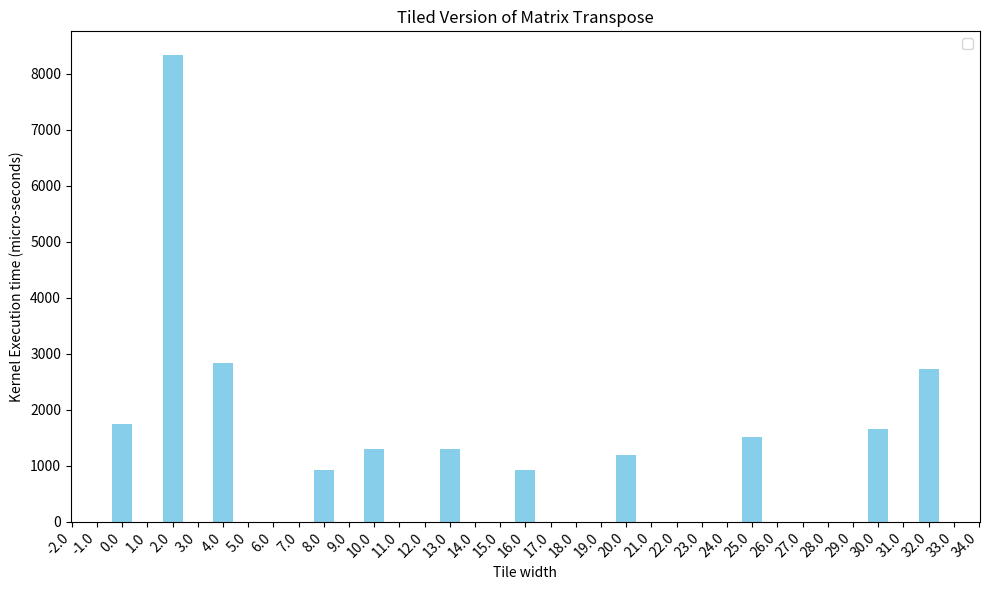

Write the Python code that produced this figure.
import matplotlib.pyplot as plt
import matplotlib.ticker as ticker

# Data for the bar graph

# # 1.1
# x_labels = ["(1024, 1024)", "(2048, 512)", "(4096, 256)", "(8192, 128)", "(16384, 64)", "(32768, 32)", "(65536, 16)", "(131072, 8)", "(262144, 4)", "(524288, 2)", "(1048576, 1)"] 
# y_values = [1740.192, 2316.319, 1468.703, 1703.871, 1627.776, 1915.776, 3161.983, 5789.184, 9571.488, 17721.279, 35480.351]

# 2
x_labels = [0, 32, 16, 8, 4, 2, 30, 25, 20, 13, 10] 
y_values = [1740.192, 2726.975, 924.767, 922.432, 2834.080, 8343.392, 1650.367, 1515.488, 1189.919, 1291.520, 1301.599]

# Create figure and axes objects
fig, ax = plt.subplots(figsize=(10, 6))

# Create the bar graph using the axes object
ax.bar(x_labels, y_values, color='skyblue')

# Set major ticks to be at every 1 unit
ax.xaxis.set_major_locator(ticker.MultipleLocator(1))

# Get the current x-tick labels and positions
ticks = ax.get_xticks()
labels = ax.get_xticklabels()

# Set the new tick labels with rotation and alignment
ax.set_xticklabels(ticks, rotation=45, ha='right')

# Add labels and title using the axes object
ax.set_xlabel("Tile width")
ax.set_ylabel("Kernel Execution time (micro-seconds)")
ax.set_title("Tiled Version of Matrix Transpose")
ax.legend()

# Adjust layout to prevent labels from overlapping
plt.tight_layout() 

# Display the plot
plt.show()